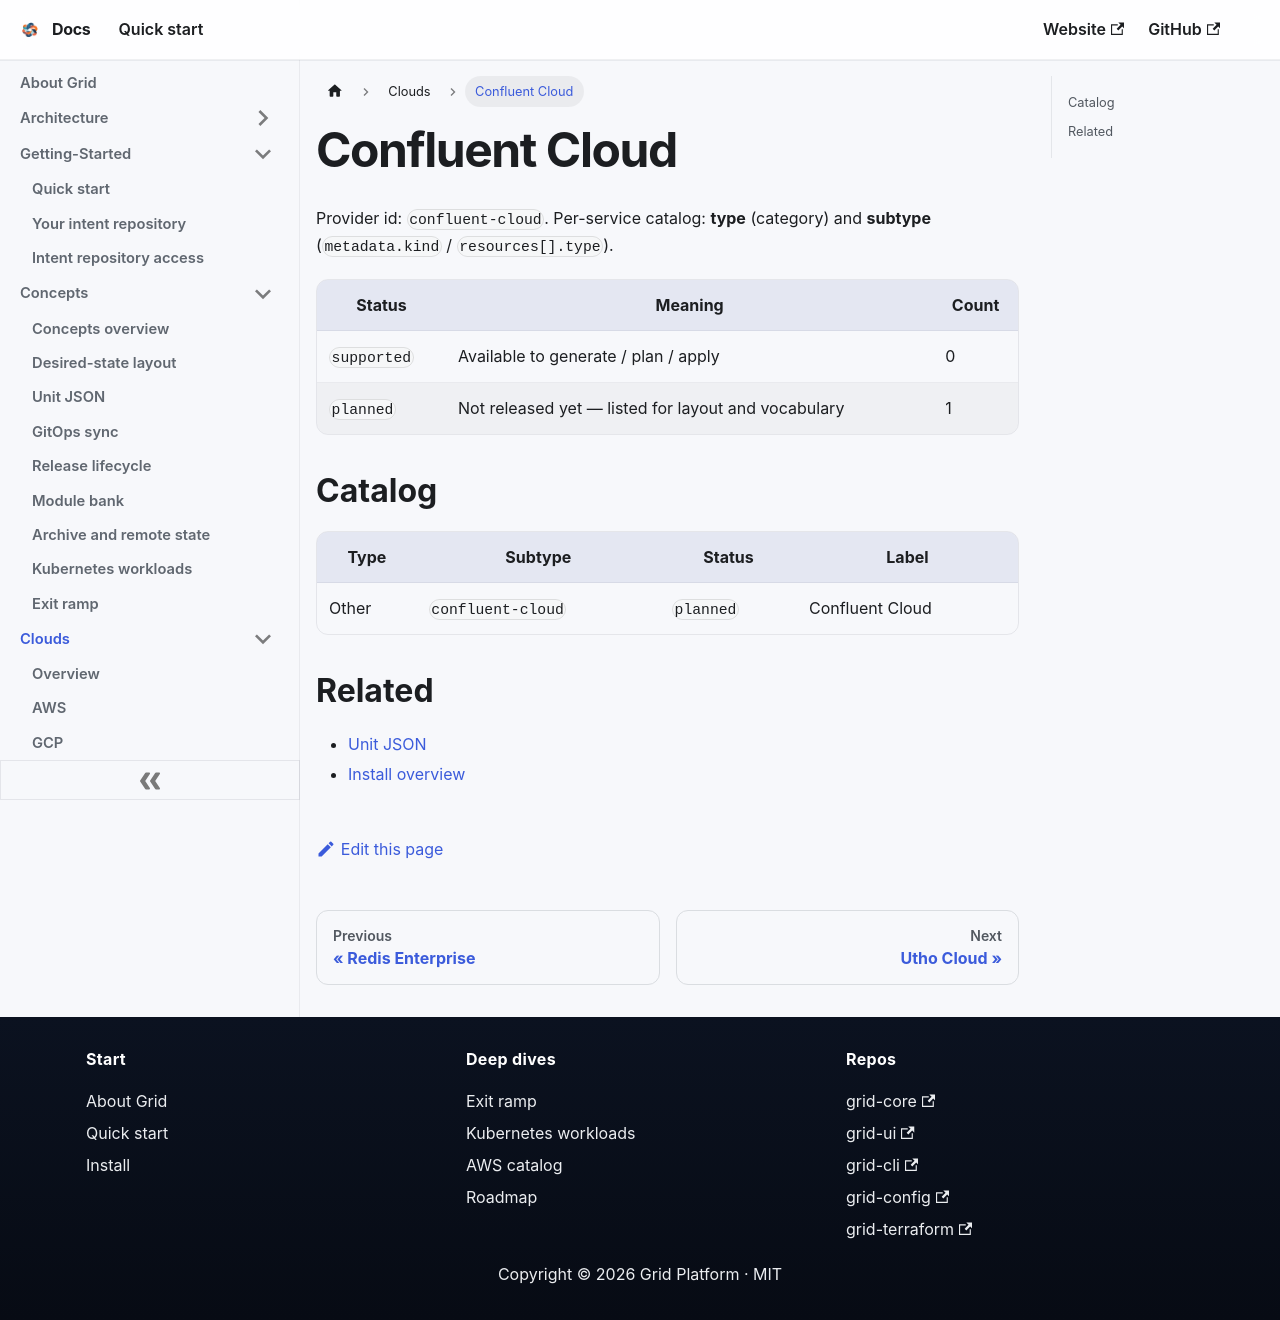

repository: gridplatform/doc · page: Clouds/Confluent_Cloud.html · generator: docusaurus

---
title: Confluent Cloud
---

# Confluent Cloud

Provider id: `confluent-cloud`. Per-service catalog: **type** (category) and **subtype** (`metadata.kind` / `resources[].type`).

| Status | Meaning | Count |
|--------|---------|-------|
| `supported` | Available to generate / plan / apply | 0 |
| `planned` | Not released yet — listed for layout and vocabulary | 1 |

## Catalog

| Type | Subtype | Status | Label |
|------|---------|--------|-------|
| Other | `confluent-cloud` | `planned` | Confluent Cloud |

## Related

- [Unit JSON](../Concepts/Unit_JSON.md)
- [Install overview](../Install/Overview.md)
